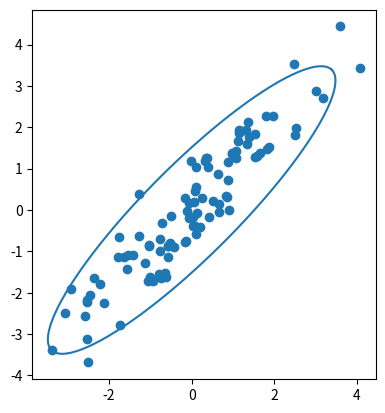

Generate this figure with matplotlib:
import numpy as np
import matplotlib.pyplot as plt
from scipy.stats import multivariate_normal

U = np.array([[.71, -.71], [.71, .71]])
La = np.array([3.8, .2])
r = 2.45
t = np.linspace(0, 2*np.pi, 100)
x, y = U @ np.diag(np.sqrt(La)) @ np.array([r*np.cos(t), r*np.sin(t)])
Y = np.vstack((x, y)).T
cov = U @ np.diag(La) @ U.T
X = multivariate_normal(cov=cov).rvs(100)
fig = plt.figure()
ax = fig.add_subplot(111, aspect='equal')
plt.plot(Y[:, 0], Y[:, 1])
plt.scatter(X[:,0],X[:,1])
plt.show()
